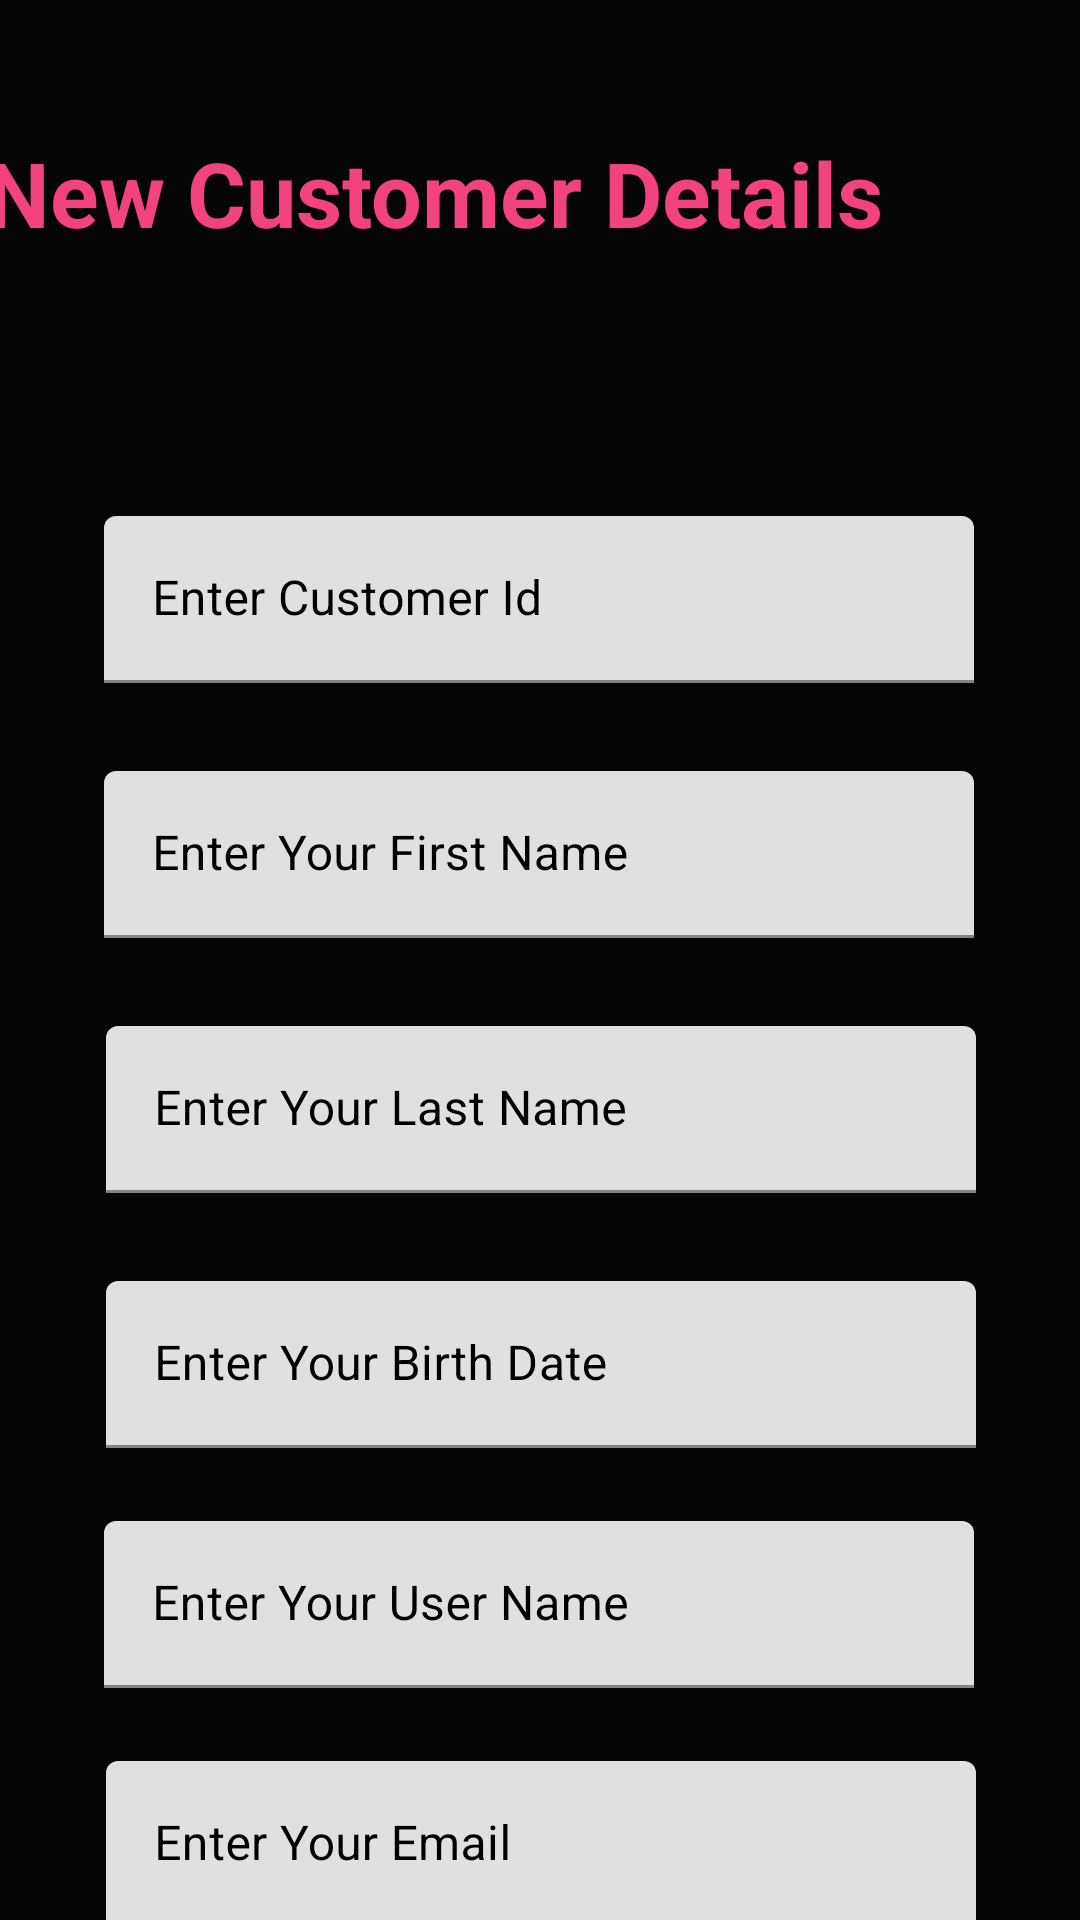

Here is an Android app screen rendered from its layout file. Give the layout XML and the strings, colors and styles it references.
<!-- AndroidManifest.xml: application theme AppTheme -->
<!-- res/layout/activity_add_new_customer.xml -->
<?xml version="1.0" encoding="utf-8"?>
<androidx.core.widget.NestedScrollView xmlns:app="http://schemas.android.com/apk/res-auto"
    xmlns:tools="http://schemas.android.com/tools"
    android:layout_width="match_parent"
    android:layout_height="match_parent"
    android:fillViewport="true"
    xmlns:android="http://schemas.android.com/apk/res/android">
<androidx.constraintlayout.widget.ConstraintLayout
    android:layout_width="match_parent"
    android:layout_height="match_parent"
    android:background="#050505"
    tools:context=".Activities.AddNewCustomer">

    <TextView
        android:id="@+id/textView5"
        android:layout_width="370dp"
        android:layout_height="68dp"
        android:layout_marginTop="44dp"
        android:singleLine="true"
        android:text="New Customer Details"
        android:textColor="#F34280"
        android:textSize="30sp"
        android:textStyle="bold"
        app:fontFamily="@font/coiny"
        app:layout_constraintEnd_toEndOf="parent"
        app:layout_constraintStart_toStartOf="parent"
        app:layout_constraintTop_toTopOf="parent" />

    <com.google.android.material.textfield.TextInputLayout
        android:id="@+id/editCustomerId"
        android:layout_width="290dp"
        android:layout_height="65dp"
        android:layout_marginTop="60dp"
        android:textColorHint="#000000"
        app:layout_constraintEnd_toEndOf="parent"
        app:layout_constraintHorizontal_bias="0.495"
        app:layout_constraintStart_toStartOf="parent"
        app:layout_constraintTop_toBottomOf="@+id/textView5">

        <com.google.android.material.textfield.TextInputEditText
            android:id="@+id/editCustomerIdtext"
            android:layout_width="match_parent"
            android:layout_height="wrap_content"
            android:hint="Enter Customer Id" />
    </com.google.android.material.textfield.TextInputLayout>

    <com.google.android.material.textfield.TextInputLayout
        android:id="@+id/editFName"
        android:layout_width="290dp"
        android:layout_height="65dp"
        android:layout_marginTop="20dp"
        android:textColorHint="#000000"
        app:layout_constraintEnd_toEndOf="parent"
        app:layout_constraintHorizontal_bias="0.496"
        app:layout_constraintStart_toStartOf="parent"
        app:layout_constraintTop_toBottomOf="@+id/editCustomerId">

        <com.google.android.material.textfield.TextInputEditText
            android:id="@+id/editFNametext"
            android:layout_width="match_parent"
            android:layout_height="wrap_content"
            android:hint="Enter Your First Name" />
    </com.google.android.material.textfield.TextInputLayout>

    <com.google.android.material.textfield.TextInputLayout
        android:id="@+id/editLname"
        android:layout_width="290dp"
        android:layout_height="65dp"
        android:layout_marginTop="20dp"
        android:textColorHint="#000000"
        app:layout_constraintEnd_toEndOf="parent"
        app:layout_constraintHorizontal_bias="0.503"
        app:layout_constraintStart_toStartOf="parent"
        app:layout_constraintTop_toBottomOf="@+id/editFName">

        <com.google.android.material.textfield.TextInputEditText
            android:id="@+id/editLnametext"
            android:layout_width="match_parent"
            android:layout_height="wrap_content"
            android:hint="Enter Your Last Name"
            android:textColorHint="#FFFFFF" />
    </com.google.android.material.textfield.TextInputLayout>

    <com.google.android.material.textfield.TextInputLayout
        android:id="@+id/editDOB"
        android:layout_width="290dp"
        android:layout_height="60dp"
        android:layout_marginTop="20dp"
        android:textColorHint="#000000"
        app:layout_constraintEnd_toEndOf="parent"
        app:layout_constraintHorizontal_bias="0.503"
        app:layout_constraintStart_toStartOf="parent"
        app:layout_constraintTop_toBottomOf="@+id/editLname">

        <com.google.android.material.textfield.TextInputEditText
            android:id="@+id/editDOBtext"
            android:layout_width="match_parent"
            android:layout_height="wrap_content"
            android:hint="Enter Your Birth Date" />
    </com.google.android.material.textfield.TextInputLayout>

    <com.google.android.material.textfield.TextInputLayout
        android:id="@+id/editUserName"
        android:layout_width="290dp"
        android:layout_height="60dp"
        android:layout_marginTop="20dp"
        android:textColorHint="#000000"
        app:layout_constraintEnd_toEndOf="parent"
        app:layout_constraintHorizontal_bias="0.496"
        app:layout_constraintStart_toStartOf="parent"
        app:layout_constraintTop_toBottomOf="@+id/editDOB">

        <com.google.android.material.textfield.TextInputEditText
            android:id="@+id/editUserNameText"
            android:layout_width="match_parent"
            android:layout_height="wrap_content"
            android:hint="Enter Your User Name" />
    </com.google.android.material.textfield.TextInputLayout>

    <com.google.android.material.textfield.TextInputLayout
        android:id="@+id/editEmail"
        android:layout_width="290dp"
        android:layout_height="60dp"
        android:layout_marginTop="20dp"
        android:textColorHint="#000000"
        app:layout_constraintEnd_toEndOf="parent"
        app:layout_constraintHorizontal_bias="0.503"
        app:layout_constraintStart_toStartOf="parent"
        app:layout_constraintTop_toBottomOf="@+id/editUserName">

        <com.google.android.material.textfield.TextInputEditText
            android:id="@+id/editEmailText"
            android:layout_width="match_parent"
            android:layout_height="wrap_content"
            android:hint="Enter Your Email" />
    </com.google.android.material.textfield.TextInputLayout>

    <com.google.android.material.textfield.TextInputLayout
        android:id="@+id/editPassword"
        android:layout_width="290dp"
        android:layout_height="60dp"
        android:layout_marginTop="20dp"
        android:textColorHint="#000000"
        app:layout_constraintEnd_toEndOf="parent"
        app:layout_constraintHorizontal_bias="0.503"
        app:layout_constraintStart_toStartOf="parent"
        app:layout_constraintTop_toBottomOf="@+id/editEmail">

        <com.google.android.material.textfield.TextInputEditText
            android:id="@+id/editPasswordText"
            android:layout_width="match_parent"
            android:layout_height="wrap_content"
            android:hint="Enter Your Password"
            android:inputType="numberPassword|textWebPassword"
            app:textInputLayoutFocusedRectEnabled="false" />
    </com.google.android.material.textfield.TextInputLayout>

    <Button
        android:id="@+id/btnSubmit"
        android:layout_width="wrap_content"
        android:layout_height="wrap_content"
        android:layout_marginStart="60dp"
        android:layout_marginLeft="60dp"
        android:layout_marginBottom="28dp"
        android:background="#F34280"
        android:text="Submit"
        android:textColor="#000000"
        app:backgroundTint="#F34280"
        app:layout_constraintBottom_toBottomOf="parent"
        app:layout_constraintStart_toStartOf="parent" />

    <Spinner
        android:id="@+id/spinner_gender"
        android:layout_width="280dp"
        android:layout_height="50dp"
        android:layout_marginTop="20dp"
        android:background="#FFFFFF"
        style="@style/mySpinnerItemStyle"
        android:entries="@array/gender"
        app:layout_constraintEnd_toEndOf="parent"
        app:layout_constraintHorizontal_bias="0.495"
        app:layout_constraintStart_toStartOf="parent"
        app:layout_constraintTop_toBottomOf="@+id/editLocation" />

    <Button
        android:id="@+id/btnClear"
        android:layout_width="wrap_content"
        android:layout_height="wrap_content"
        android:layout_marginEnd="60dp"
        android:layout_marginRight="60dp"
        android:layout_marginBottom="28dp"
        android:background="#F34280"
        android:text="ALL CLEAR"
        android:textColor="#000000"
        app:backgroundTint="#F34280"
        app:layout_constraintBottom_toBottomOf="parent"
        app:layout_constraintEnd_toEndOf="parent" />

    <TextView
        android:id="@+id/textView9"
        android:layout_width="57dp"
        android:layout_height="1009dp"
        app:layout_constraintBottom_toBottomOf="parent"
        app:layout_constraintEnd_toEndOf="parent"
        app:layout_constraintTop_toTopOf="parent" />

    <com.google.android.material.textfield.TextInputLayout
        android:id="@+id/editLocation"
        android:layout_width="290dp"
        android:layout_height="60dp"
        android:layout_marginTop="20dp"
        android:textColorHint="#000000"
        app:layout_constraintEnd_toEndOf="parent"
        app:layout_constraintHorizontal_bias="0.504"
        app:layout_constraintStart_toStartOf="parent"
        app:layout_constraintTop_toBottomOf="@+id/editPassword">

        <com.google.android.material.textfield.TextInputEditText
            android:id="@+id/editLocationText"
            android:layout_width="match_parent"
            android:layout_height="wrap_content"
            android:hint="Enter Your Location" />
    </com.google.android.material.textfield.TextInputLayout>

</androidx.constraintlayout.widget.ConstraintLayout>
</androidx.core.widget.NestedScrollView>
<!-- resources referenced by this layout -->
<resources>
  <array name="gender">
          <item>Male</item>
          <item>Female</item>
          <item>Other</item>
      </array>
  <style name="mySpinnerItemStyle" parent="ThemeOverlay.AppCompat.Dark">
          <item name="android:textColor">#F34280</item>
          <item name="android:color">#F34280</item>
      </style>
  <style name="AppTheme" parent="Theme.MaterialComponents.Light.DarkActionBar">
          
          <item name="colorPrimary">#000000</item>
          <item name="colorPrimaryDark">#000000</item>
          <item name="colorAccent">#F34280</item>
      </style>
</resources>
